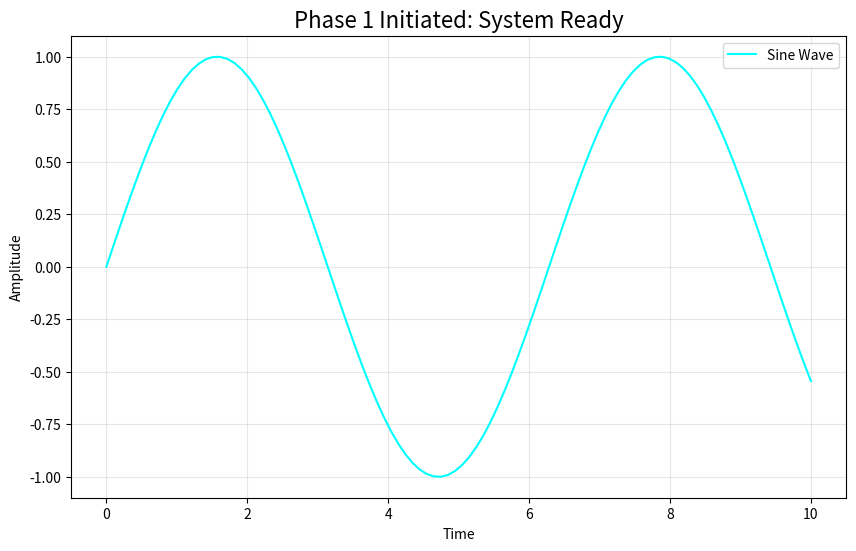

This chart was generated by the following Python code:
import numpy as np
import matplotlib.pyplot as plt

# 1. Generate some "synthetic" data
x = np.linspace(0, 10, 100)
y = np.sin(x)

# 2. Plot the data
plt.figure(figsize=(10, 6))
plt.plot(x, y, label='Sine Wave', color='cyan')
plt.title(f'Phase 1 Initiated: System Ready', fontsize=16)
plt.xlabel('Time')
plt.ylabel('Amplitude')
plt.legend()
plt.grid(True, alpha=0.3)
plt.show()